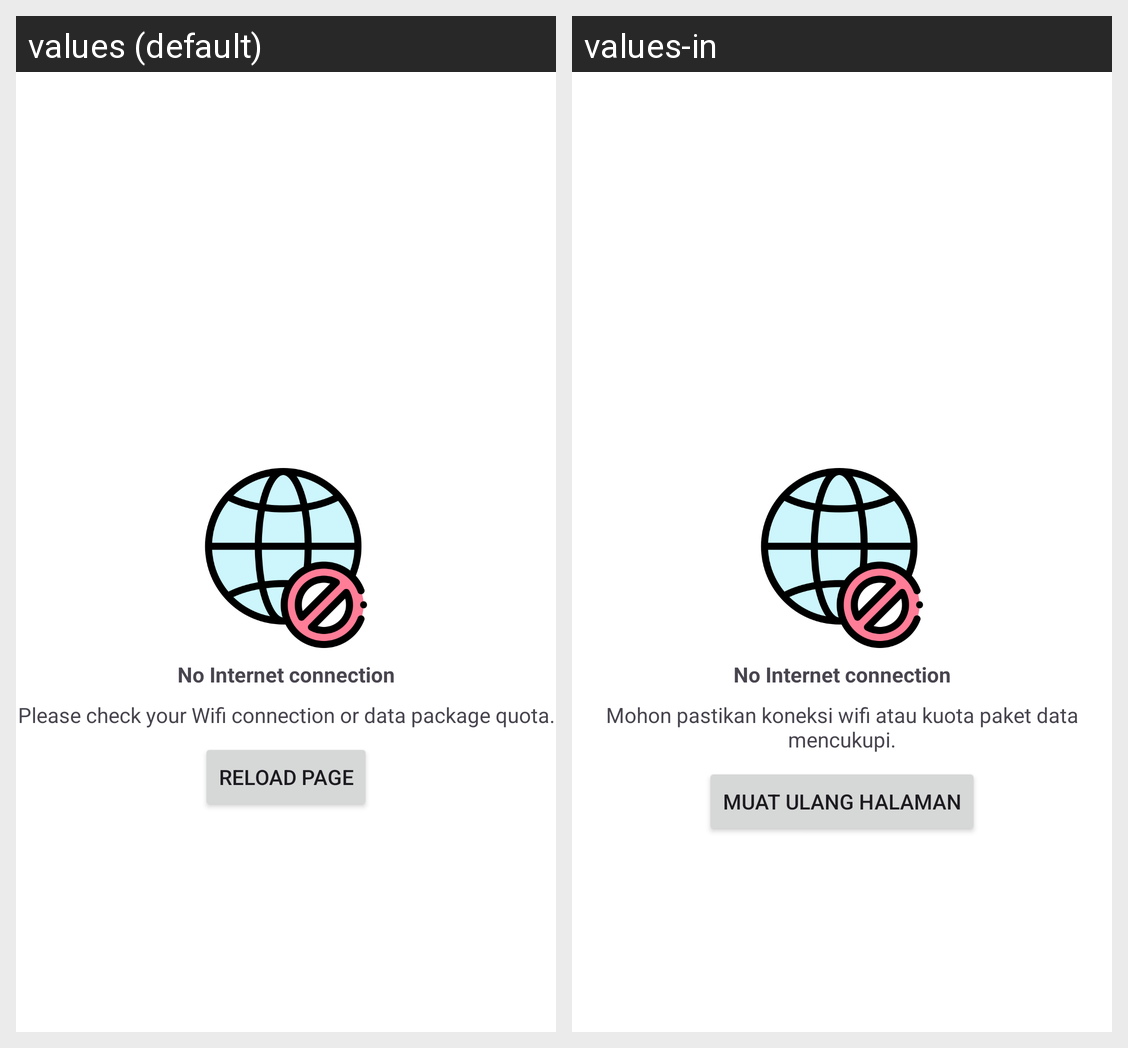

Here is an Android app screen in its default locale and in the app's own translations. Write out the translated-string differences for the strings that appear on this screen.
Android screen res/layout/masked_view_no_internet_state.xml rendered under 2 locales, left to right: values (default), values-in. Device: Nexus 5 (rendered at 1080×1920; each locale shown at half size, 540×960, under a caption strip naming it); theme Theme.DicodingEventsTracker.
Strings drawn on this screen, with the default value and each locale's value (text and hints the layout hard-codes, and strings that could not be matched under every locale, appear in the picture but are not listed):

no_internet_connection
  values: No Internet connection
  values-in: No Internet connection

please_check_your_wifi_connection_or_data_package_quota
  values: Please check your Wifi connection or data package quota.
  values-in: Mohon pastikan koneksi wifi atau kuota paket data mencukupi.

reload_page
  values: Reload page
  values-in: Muat ulang halaman
